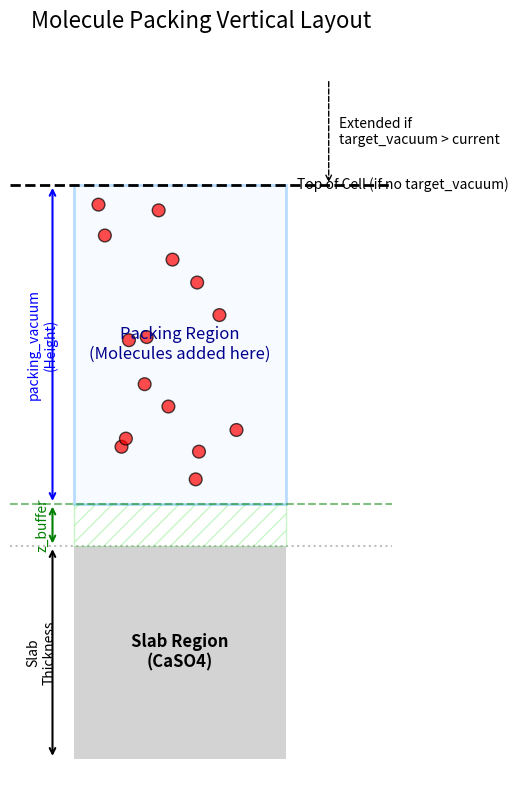

Write Python code to recreate this figure.

import matplotlib.pyplot as plt
import matplotlib.patches as patches

def draw_schematic(output_file="packing_schematic.png"):
    fig, ax = plt.figure(figsize=(10, 8)), plt.gca()
    
    # Parameters for visualization
    slab_height = 10.0
    z_buffer = 2.0
    packing_height = 15.0
    target_vacuum = 5.0  # Optional extra vacuum
    
    x_width = 10.0
    
    # Coordinates
    z0 = 0
    z1 = z0 + slab_height
    z2 = z1 + z_buffer
    z3 = z2 + packing_height
    z4 = z3 + target_vacuum 
    
    # 1. Draw Slab
    slab_rect = patches.Rectangle((0, z0), x_width, slab_height, linewidth=1, edgecolor='none', facecolor='#A9A9A9', alpha=0.5)
    ax.add_patch(slab_rect)
    ax.text(x_width/2, z0 + slab_height/2, 'Slab Region\n(CaSO4)', ha='center', va='center', fontsize=12, fontweight='bold')
    
    # 2. Draw z_buffer region
    buffer_rect = patches.Rectangle((0, z1), x_width, z_buffer, hatch='//', edgecolor='#90EE90', facecolor='none', alpha=0.5)
    ax.add_patch(buffer_rect)
    
    # 3. Draw Packing region
    pack_rect = patches.Rectangle((0, z2), x_width, packing_height, linewidth=2, edgecolor='#1E90FF', facecolor='#E6F3FF', alpha=0.3)
    ax.add_patch(pack_rect)
    ax.text(x_width/2, z2 + packing_height/2, 'Packing Region\n(Molecules added here)', ha='center', va='center', fontsize=12, color='#00008B')

    # Draw dummy molecules
    import numpy as np
    np.random.seed(42)
    for _ in range(15):
        mx = np.random.uniform(1, x_width-1)
        mz = np.random.uniform(z2 + 0.5, z3 - 0.5)
        circle = patches.Circle((mx, mz), 0.3, edgecolor='black', facecolor='red', alpha=0.7)
        ax.add_patch(circle)

    # 4. Draw Vacuum above (if any)
    # Just a line for the top of the cell
    
    # Annotations (Arrows)
    
    # Slab Height
    ax.annotate('', xy=(-1, z0), xytext=(-1, z1), arrowprops=dict(arrowstyle='<->', lw=1.5))
    ax.text(-1.5, (z0+z1)/2, 'Slab\nThickness', ha='center', va='center', rotation=90)
    
    # z_buffer
    ax.annotate('', xy=(-1, z1), xytext=(-1, z2), arrowprops=dict(arrowstyle='<->', lw=1.5, color='green'))
    ax.text(-1.5, (z1+z2)/2, 'z_buffer', ha='center', va='center', rotation=90, color='green')
    
    # packing_vacuum
    ax.annotate('', xy=(-1, z2), xytext=(-1, z3), arrowprops=dict(arrowstyle='<->', lw=1.5, color='blue'))
    ax.text(-1.5, (z2+z3)/2, 'packing_vacuum\n(Height)', ha='center', va='center', rotation=90, color='blue')
    
    # Top of Cell
    ax.axhline(y=z3, color='black', linestyle='--', linewidth=2)
    ax.text(x_width + 0.5, z3, 'Top of Cell (if no target_vacuum)', va='center')

    # Target Vacuum
    # If target_vacuum is set, the cell top moves
    ax.annotate('', xy=(x_width + 2, z3), xytext=(x_width + 2, z3 + 5), arrowprops=dict(arrowstyle='->', linestyle='dashed'))
    ax.text(x_width + 2.5, z3 + 2.5, 'Extended if\ntarget_vacuum > current', va='center')
    
    # Z-axis lines
    ax.axhline(y=z1, color='gray', linestyle=':', alpha=0.5)
    ax.axhline(y=z2, color='green', linestyle='--', alpha=0.5)
    
    # Limits and Labels
    ax.set_xlim(-3, x_width + 5)
    ax.set_ylim(-1, z4 + 2)
    ax.set_aspect('equal')
    ax.axis('off')
    
    plt.title('Molecule Packing Vertical Layout', fontsize=16)
    plt.tight_layout()
    plt.savefig(output_file, dpi=150, bbox_inches='tight')
    print(f"Schematic saved to {output_file}")

if __name__ == "__main__":
    import argparse
    parser = argparse.ArgumentParser()
    parser.add_argument("-o", "--output", default="packing_schematic.png", help="Output filename")
    args = parser.parse_args()
    
    draw_schematic(args.output)
